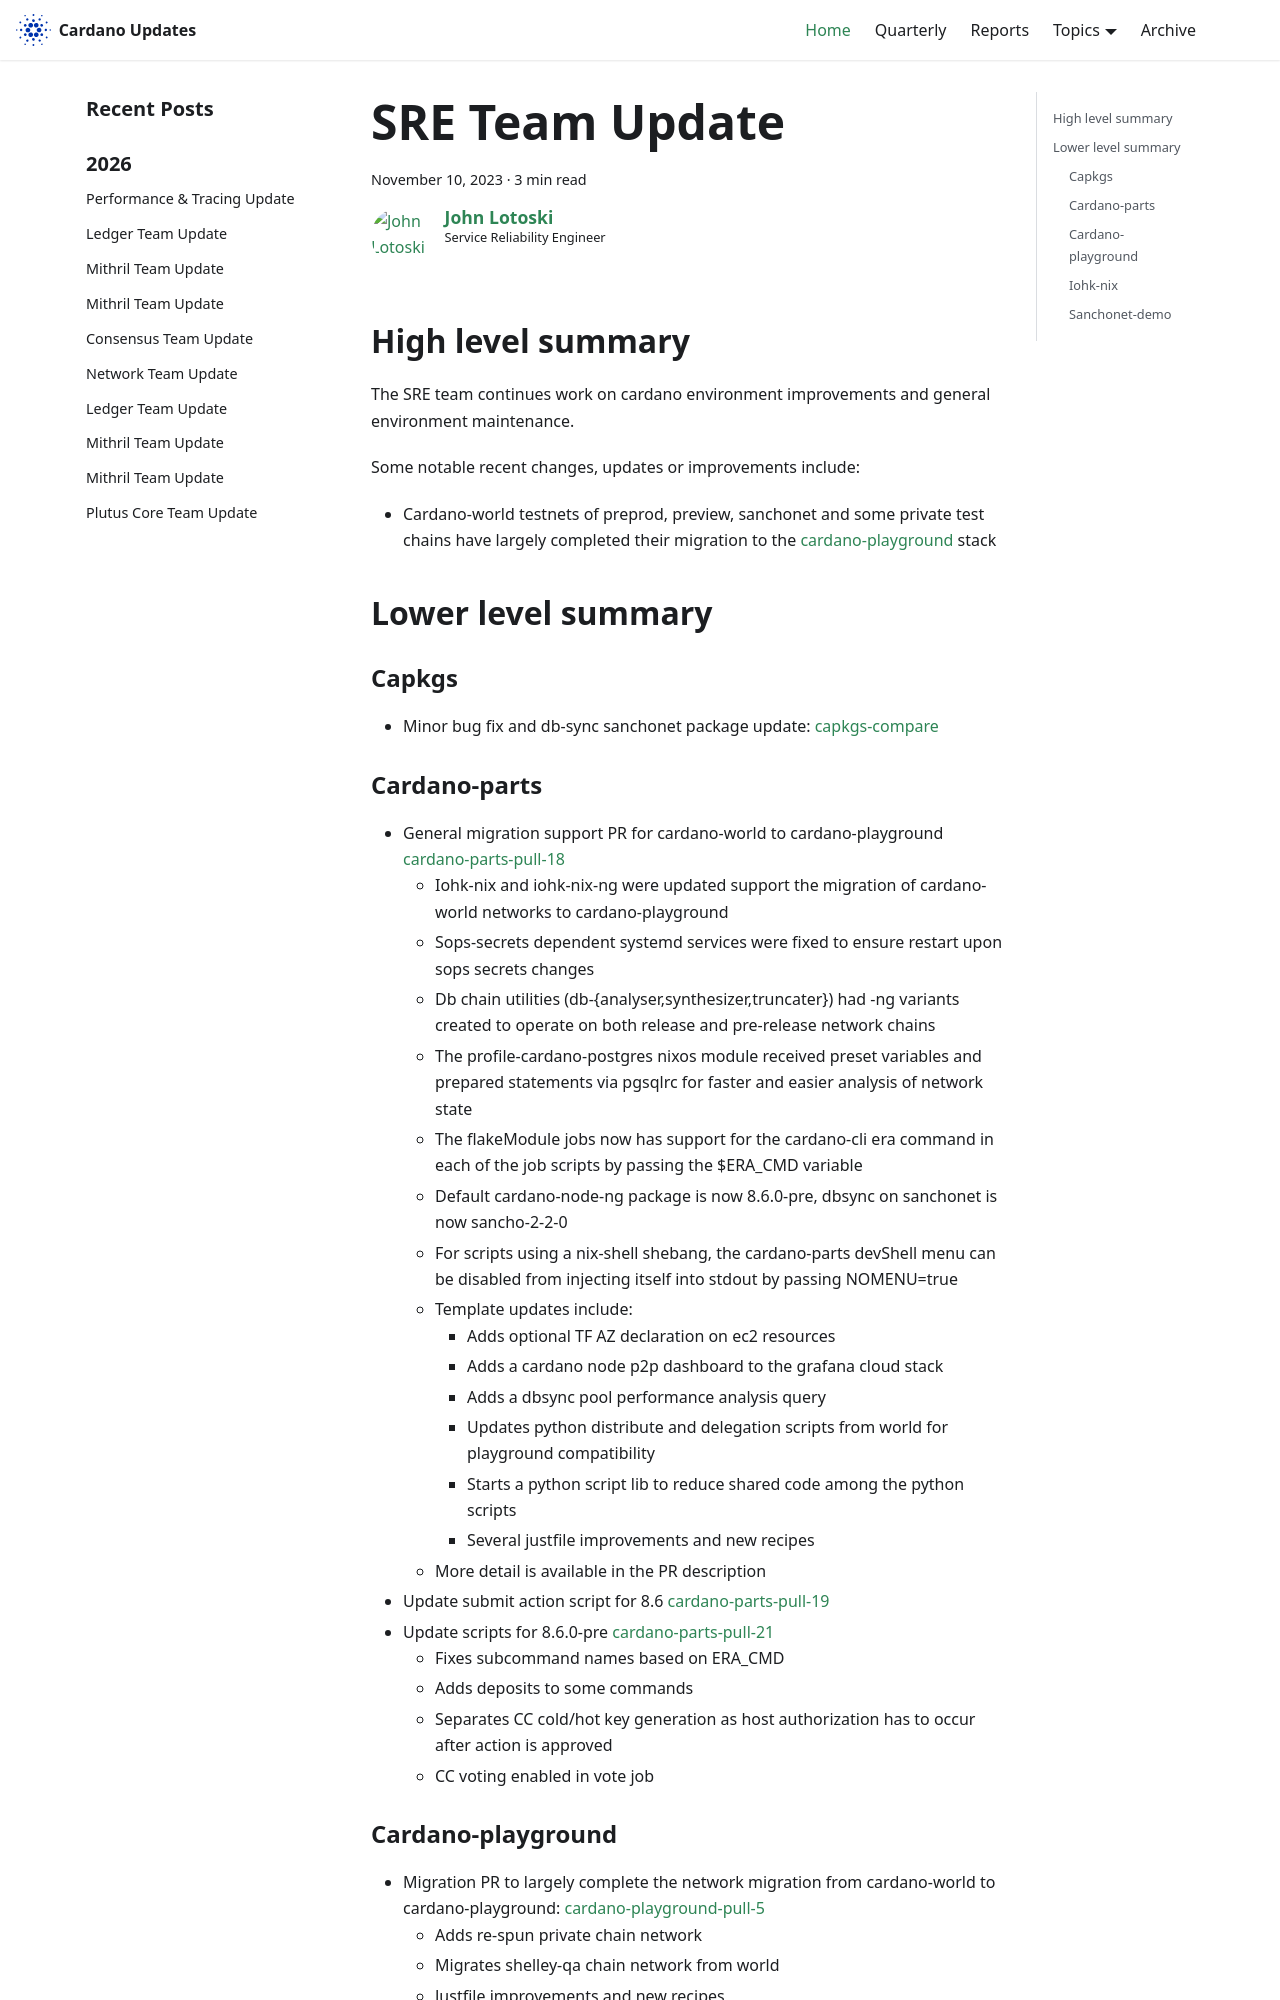

repository: IntersectMBO/cardano-updates · page: 2023-11-10-sre/index.html · generator: docusaurus

---
title: SRE Team Update
slug: 2023-11-10-sre
authors: johnalotoski
tags: [sre]
hide_table_of_contents: false
---

## High level summary

The SRE team continues work on cardano environment improvements and general environment maintenance.

Some notable recent changes, updates or improvements include:
* Cardano-world testnets of preprod, preview, sanchonet and some private test chains have largely completed their migration to the [cardano-playground](https://github.com/input-output-hk/cardano-playground) stack

## Lower level summary

### Capkgs
* Minor bug fix and db-sync sanchonet package update: [capkgs-compare](https://github.com/input-output-hk/capkgs/compare/b1f1cbd...994696f)
